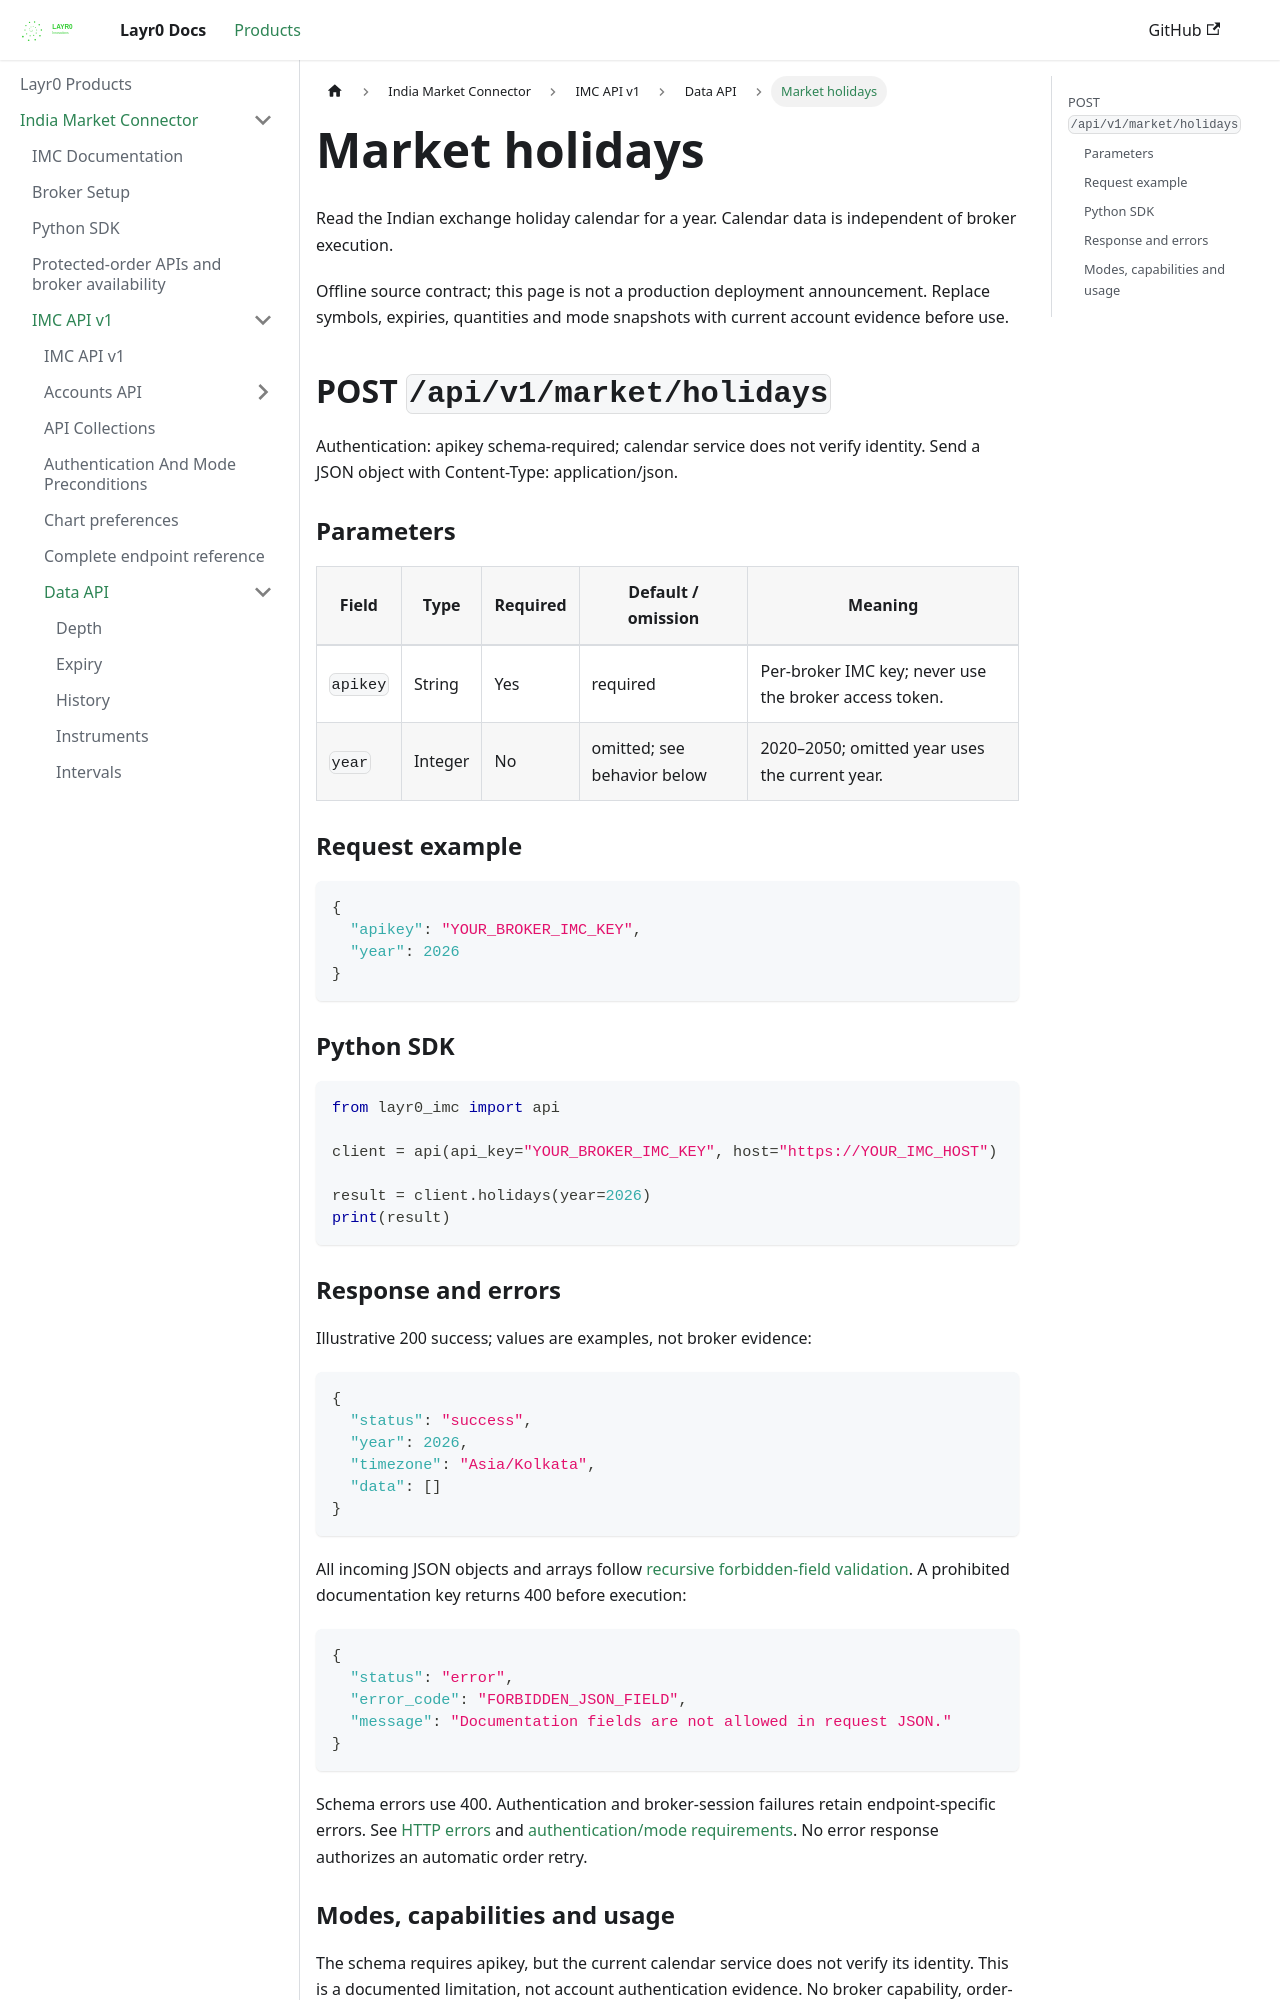

repository: layrZero/layrZero.github.io · page: docs/products/imc/api-documentation/v1/data-api/market-holidays.html · generator: docusaurus

# Market holidays

Read the Indian exchange holiday calendar for a year. Calendar data is independent of broker execution.

Offline source contract; this page is not a production deployment announcement. Replace symbols, expiries, quantities and mode snapshots with current account evidence before use.

## POST `/api/v1/market/holidays`

Authentication: apikey schema-required; calendar service does not verify identity. Send a JSON object with Content-Type: application/json.

### Parameters

| Field | Type | Required | Default / omission | Meaning |
| --- | --- | --- | --- | --- |
| `apikey` | String | Yes | required | Per-broker IMC key; never use the broker access token. |
| `year` | Integer | No | omitted; see behavior below | 2020–2050; omitted year uses the current year. |

### Request example

```json
{
  "apikey": "YOUR_BROKER_IMC_KEY",
  "year": 2026
}
```

### Python SDK

```python
from layr0_imc import api

client = api(api_key="YOUR_BROKER_IMC_KEY", host="https://YOUR_IMC_HOST")

result = client.holidays(year=2026)
print(result)
```
